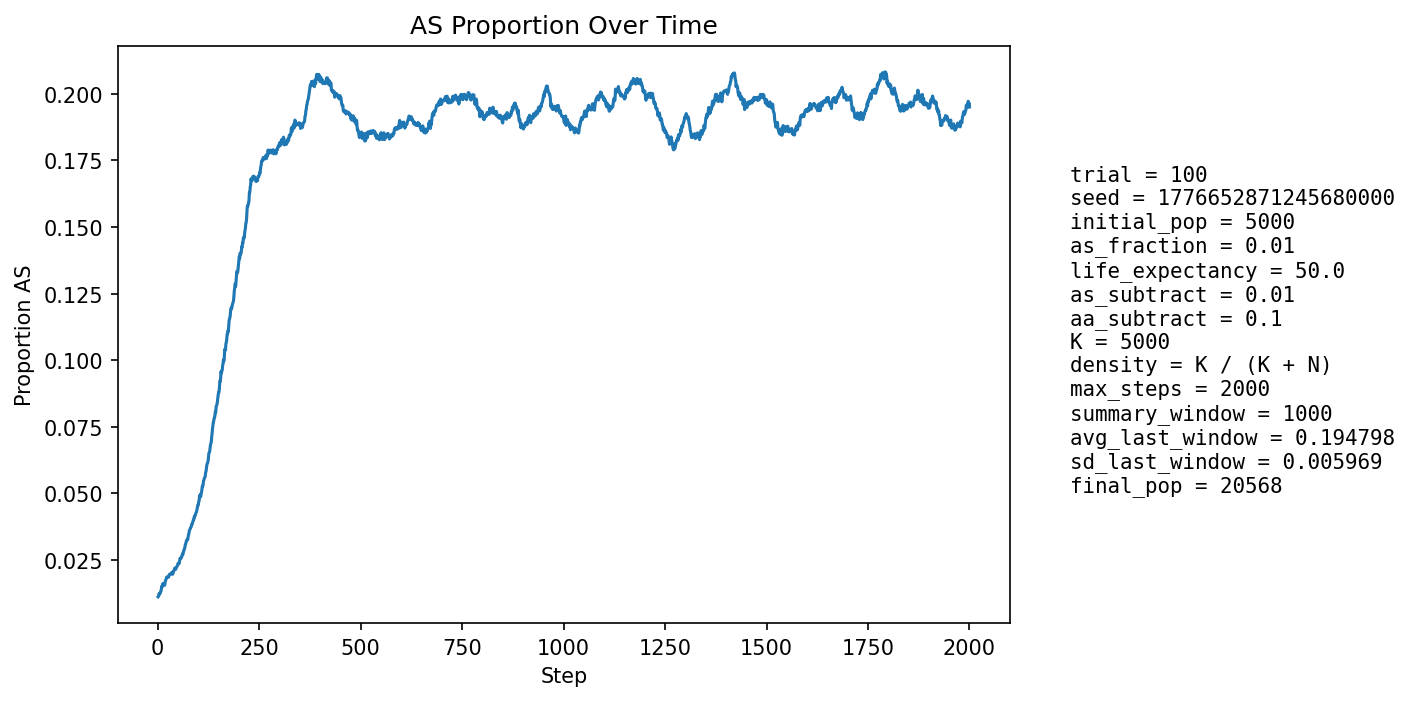

Values plotted in this chart, from the file beside it:
step, population_size, births, newborn_AA, newborn_AS, newborn_SS, prop_newborn_AA, prop_newborn_AS, prop_newborn_SS, prop_repro_AA, prop_repro_AS, prop_AS_population
1, 5837, 1356, 1338, 18, 0, 0.9867, 0.01327, 0.0, 0.9915, 0.008478, 0.01114
2, 6338, 1253, 1243, 10, 0, 0.992, 0.007981, 0.0, 0.9912, 0.00884, 0.01136
3, 6796, 1198, 1183, 15, 0, 0.9875, 0.01252, 0.0, 0.9912, 0.008837, 0.01221
4, 7205, 1141, 1129, 12, 0, 0.9895, 0.01052, 0.0, 0.9877, 0.01225, 0.01235
5, 7821, 1341, 1330, 11, 0, 0.9918, 0.008203, 0.0, 0.9863, 0.01374, 0.01215
6, 8499, 1470, 1454, 16, 0, 0.9891, 0.01088, 0.0, 0.9867, 0.01327, 0.01247
7, 9216, 1560, 1540, 20, 0, 0.9872, 0.01282, 0.0, 0.986, 0.01401, 0.01302
8, 9945, 1618, 1597, 20, 1, 0.987, 0.01236, 0.000618, 0.9857, 0.01434, 0.01317
9, 10729, 1711, 1680, 31, 0, 0.9819, 0.01812, 0.0, 0.9863, 0.01369, 0.01426
10, 11562, 1811, 1779, 32, 0, 0.9823, 0.01767, 0.0, 0.9863, 0.01369, 0.01505
11, 12431, 1908, 1884, 24, 0, 0.9874, 0.01258, 0.0, 0.9859, 0.01408, 0.01488
12, 13321, 2000, 1961, 38, 1, 0.9805, 0.019, 0.0005, 0.9865, 0.01348, 0.01584
13, 14107, 1973, 1947, 26, 0, 0.9868, 0.01318, 0.0, 0.9855, 0.01453, 0.01581
14, 14847, 1989, 1955, 34, 0, 0.9829, 0.01709, 0.0, 0.9841, 0.01592, 0.01616
15, 15550, 2030, 2001, 29, 0, 0.9857, 0.01429, 0.0, 0.9841, 0.01589, 0.01601
16, 16215, 2088, 2060, 28, 0, 0.9866, 0.01341, 0.0, 0.9832, 0.01678, 0.01579
17, 16815, 2114, 2092, 22, 0, 0.9896, 0.01041, 0.0, 0.9833, 0.01673, 0.01546
18, 17354, 2129, 2087, 42, 0, 0.9803, 0.01973, 0.0, 0.9827, 0.01734, 0.01625
19, 17842, 2142, 2096, 46, 0, 0.9785, 0.02148, 0.0, 0.9827, 0.01734, 0.01715
20, 18293, 2159, 2121, 38, 0, 0.9824, 0.0176, 0.0, 0.9827, 0.01734, 0.01744
21, 18691, 2170, 2127, 43, 0, 0.9802, 0.01982, 0.0, 0.9837, 0.01632, 0.01792
22, 19039, 2174, 2128, 46, 0, 0.9788, 0.02116, 0.0, 0.9832, 0.0168, 0.01854
23, 19330, 2173, 2137, 35, 1, 0.9834, 0.01611, 0.0004602, 0.9819, 0.01809, 0.01842
24, 19569, 2169, 2133, 36, 0, 0.9834, 0.0166, 0.0, 0.982, 0.018, 0.01855
25, 19769, 2172, 2136, 36, 0, 0.9834, 0.01657, 0.0, 0.9811, 0.01892, 0.01856
26, 19935, 2178, 2143, 35, 0, 0.9839, 0.01607, 0.0, 0.9803, 0.01965, 0.01851
27, 20071, 2180, 2145, 35, 0, 0.9839, 0.01606, 0.0, 0.9802, 0.01978, 0.01858
28, 20176, 2177, 2128, 49, 0, 0.9775, 0.02251, 0.0, 0.9799, 0.02006, 0.01928
29, 20262, 2175, 2133, 42, 0, 0.9807, 0.01931, 0.0, 0.9795, 0.02054, 0.01959
30, 20325, 2173, 2135, 37, 1, 0.9825, 0.01703, 0.0004602, 0.98, 0.02004, 0.01958
31, 20370, 2172, 2131, 40, 1, 0.9811, 0.01842, 0.0004604, 0.9807, 0.01927, 0.01969
32, 20404, 2170, 2135, 35, 0, 0.9839, 0.01613, 0.0, 0.98, 0.01998, 0.0196
33, 20424, 2167, 2126, 41, 0, 0.9811, 0.01892, 0.0, 0.9801, 0.01989, 0.01983
34, 20433, 2165, 2120, 45, 0, 0.9792, 0.02079, 0.0, 0.9807, 0.01935, 0.02007
35, 20436, 2164, 2125, 39, 0, 0.982, 0.01802, 0.0, 0.9803, 0.01971, 0.02001
36, 20439, 2164, 2118, 46, 0, 0.9787, 0.02126, 0.0, 0.9803, 0.01971, 0.02045
37, 20436, 2164, 2140, 24, 0, 0.9889, 0.01109, 0.0, 0.9798, 0.02017, 0.01962
38, 20428, 2162, 2112, 50, 0, 0.9769, 0.02313, 0.0, 0.9792, 0.02082, 0.02032
39, 20421, 2161, 2114, 47, 0, 0.9783, 0.02175, 0.0, 0.979, 0.02102, 0.02067
40, 20410, 2160, 2112, 48, 0, 0.9778, 0.02222, 0.0, 0.9791, 0.02094, 0.02107
41, 20402, 2160, 2115, 45, 0, 0.9792, 0.02083, 0.0, 0.9801, 0.01986, 0.02127
42, 20393, 2159, 2107, 52, 0, 0.9759, 0.02409, 0.0, 0.9792, 0.02078, 0.02192
43, 20384, 2159, 2121, 37, 1, 0.9824, 0.01714, 0.0004632, 0.9787, 0.02134, 0.02163
44, 20377, 2159, 2125, 34, 0, 0.9843, 0.01575, 0.0, 0.9779, 0.02208, 0.0214
45, 20366, 2158, 2109, 49, 0, 0.9773, 0.02271, 0.0, 0.9776, 0.02236, 0.02175
46, 20360, 2159, 2108, 51, 0, 0.9764, 0.02362, 0.0, 0.9772, 0.02283, 0.0222
47, 20356, 2159, 2109, 49, 1, 0.9768, 0.0227, 0.0004632, 0.9773, 0.02265, 0.02255
48, 20353, 2158, 2112, 46, 0, 0.9787, 0.02132, 0.0, 0.9782, 0.02184, 0.02275
49, 20346, 2158, 2110, 48, 0, 0.9778, 0.02224, 0.0, 0.9767, 0.0233, 0.0229
50, 20341, 2158, 2098, 60, 0, 0.9722, 0.0278, 0.0, 0.9766, 0.0234, 0.0237
51, 20339, 2158, 2114, 44, 0, 0.9796, 0.02039, 0.0, 0.9765, 0.0235, 0.0236
52, 20339, 2158, 2117, 41, 0, 0.981, 0.019, 0.0, 0.9766, 0.02341, 0.0236
53, 20337, 2158, 2115, 43, 0, 0.9801, 0.01993, 0.0, 0.9763, 0.02369, 0.02365
54, 20336, 2158, 2090, 68, 0, 0.9685, 0.03151, 0.0, 0.9755, 0.02451, 0.02478
55, 20338, 2158, 2093, 65, 0, 0.9699, 0.03012, 0.0, 0.9751, 0.02487, 0.02562
56, 20339, 2158, 2110, 47, 1, 0.9778, 0.02178, 0.0004634, 0.9748, 0.02524, 0.02552
57, 20335, 2158, 2106, 52, 0, 0.9759, 0.0241, 0.0, 0.9752, 0.02478, 0.02567
58, 20334, 2159, 2108, 51, 0, 0.9764, 0.02362, 0.0, 0.9739, 0.02606, 0.02577
59, 20339, 2159, 2109, 50, 0, 0.9768, 0.02316, 0.0, 0.9729, 0.02706, 0.02606
60, 20338, 2159, 2096, 63, 0, 0.9708, 0.02918, 0.0, 0.9729, 0.02706, 0.02675
... 1,940 more rows
